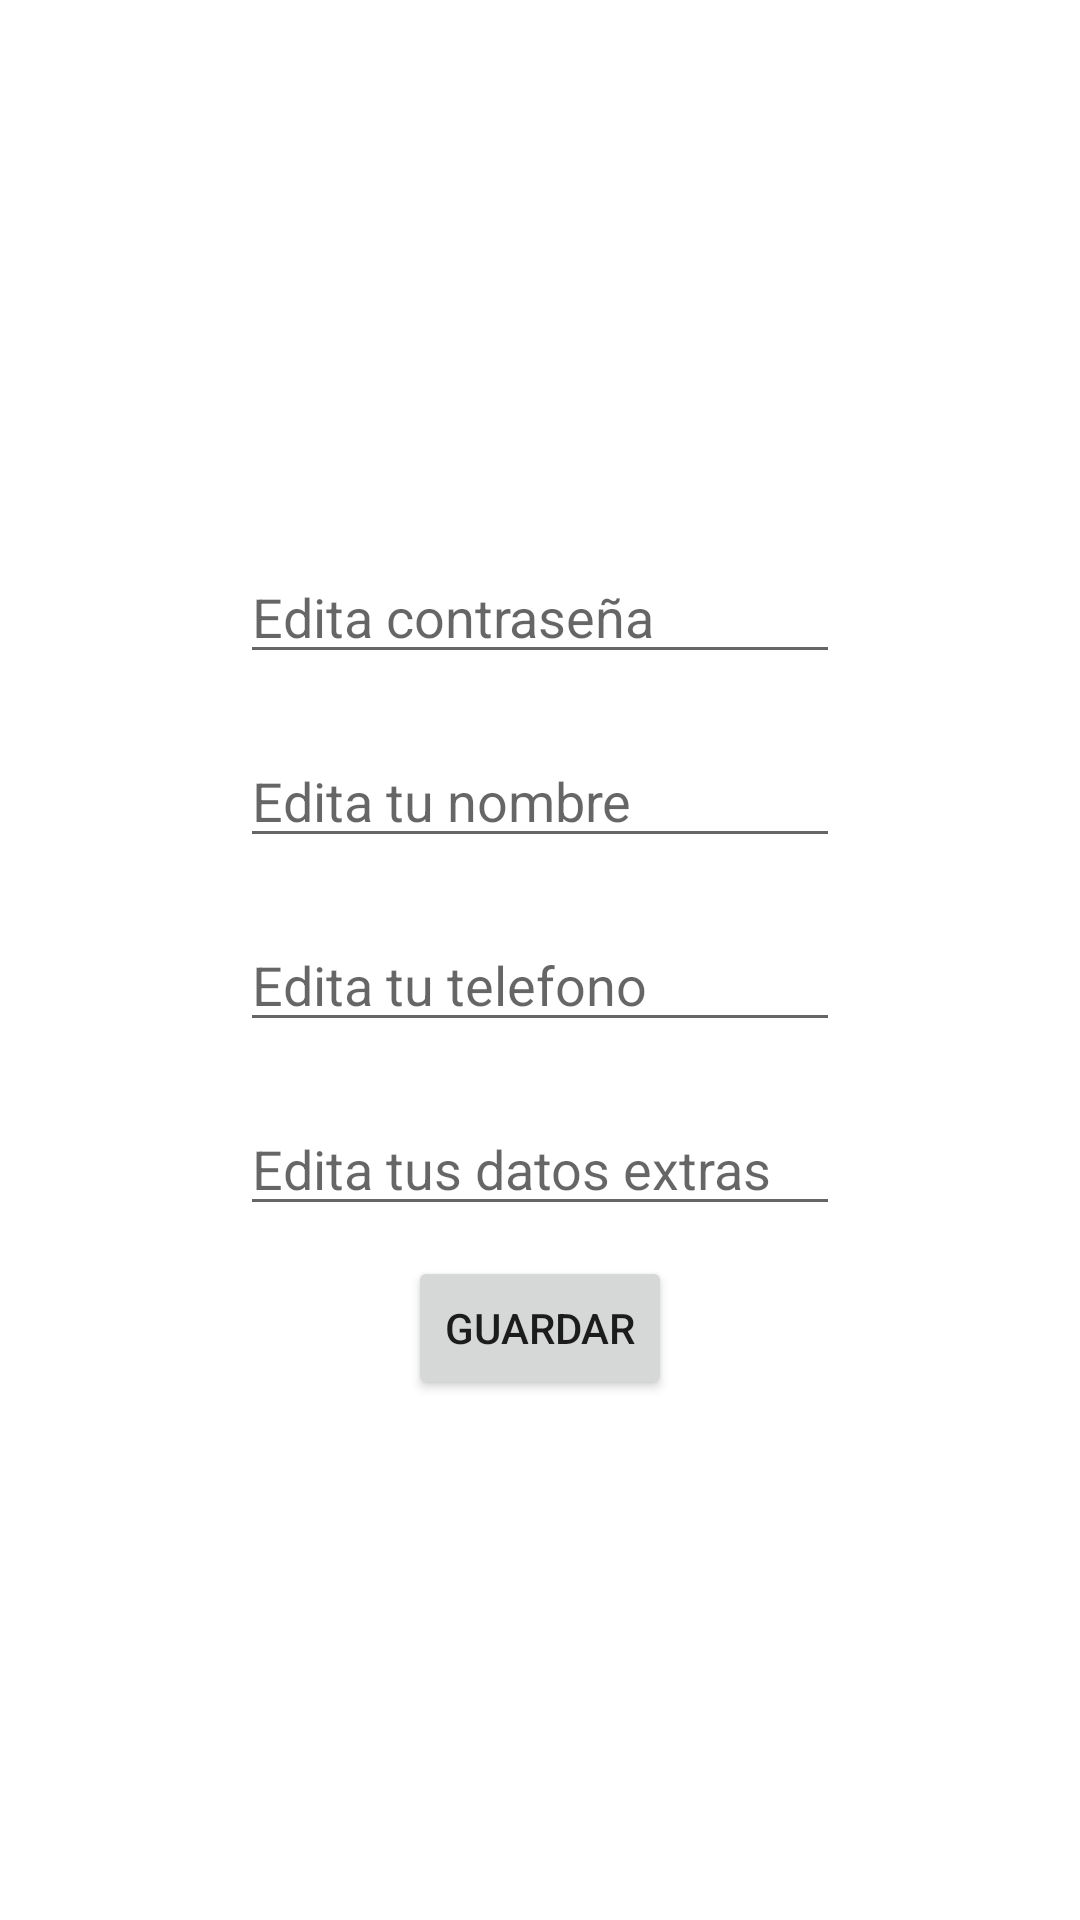

Write the Android layout XML for this screen, with the resource values it uses.
<!-- AndroidManifest.xml: application theme Theme.DADM_U3P1 -->
<!-- res/layout/activity_edit.xml -->
<?xml version="1.0" encoding="utf-8"?>
<androidx.constraintlayout.widget.ConstraintLayout xmlns:android="http://schemas.android.com/apk/res/android"
    xmlns:app="http://schemas.android.com/apk/res-auto"
    xmlns:tools="http://schemas.android.com/tools"
    android:layout_width="match_parent"
    android:layout_height="match_parent"
    tools:context=".ui.notifications.EditActivity">

    <LinearLayout
        android:layout_width="match_parent"
        android:layout_height="match_parent"
        android:orientation="vertical"
        app:layout_constraintEnd_toEndOf="parent"
        app:layout_constraintTop_toTopOf="parent"
        app:layout_constraintStart_toStartOf="parent"
        app:layout_constraintBottom_toBottomOf="parent"
        android:gravity="center"
        >

        <EditText
            android:id="@+id/editContra"
            android:layout_width="200dp"
            android:layout_height="wrap_content"
            android:hint="Edita contraseña"
            android:layout_margin="10dp"
            />
        <EditText
            android:id="@+id/editNombre"
            android:layout_width="200dp"
            android:layout_height="wrap_content"
            android:hint="Edita tu nombre"
            android:layout_margin="10dp"
            />
        <EditText
            android:id="@+id/editTelefono"
            android:layout_width="200dp"
            android:layout_height="wrap_content"
            android:hint="Edita tu telefono"
            android:layout_margin="10dp"
            />
        <EditText
            android:id="@+id/editDatosExtras"
            android:layout_width="200dp"
            android:layout_height="wrap_content"
            android:hint="Edita tus datos extras"
            android:layout_margin="10dp"
            />

        <Button
            android:id="@+id/btnGuardar"
            android:layout_width="wrap_content"
            android:layout_height="wrap_content"
            android:text="Guardar"
            />






    </LinearLayout>

</androidx.constraintlayout.widget.ConstraintLayout>
<!-- resources referenced by this layout -->
<resources>
  <style name="Theme.DADM_U3P1" parent="Theme.MaterialComponents.DayNight.DarkActionBar">
          
          <item name="colorPrimary">@color/purple_500</item>
          <item name="colorPrimaryVariant">@color/purple_700</item>
          <item name="colorOnPrimary">@color/white</item>
          
          <item name="colorSecondary">@color/teal_200</item>
          <item name="colorSecondaryVariant">@color/teal_700</item>
          <item name="colorOnSecondary">@color/black</item>
          
          <item name="android:statusBarColor" tools:targetApi="l">?attr/colorPrimaryVariant</item>
          
      </style>
  <color name="purple_500">#FF6200EE</color>
  <color name="purple_700">#FF3700B3</color>
  <color name="white">#FFFFFFFF</color>
  <color name="teal_200">#FF03DAC5</color>
  <color name="teal_700">#FF018786</color>
  <color name="black">#FF000000</color>
</resources>
